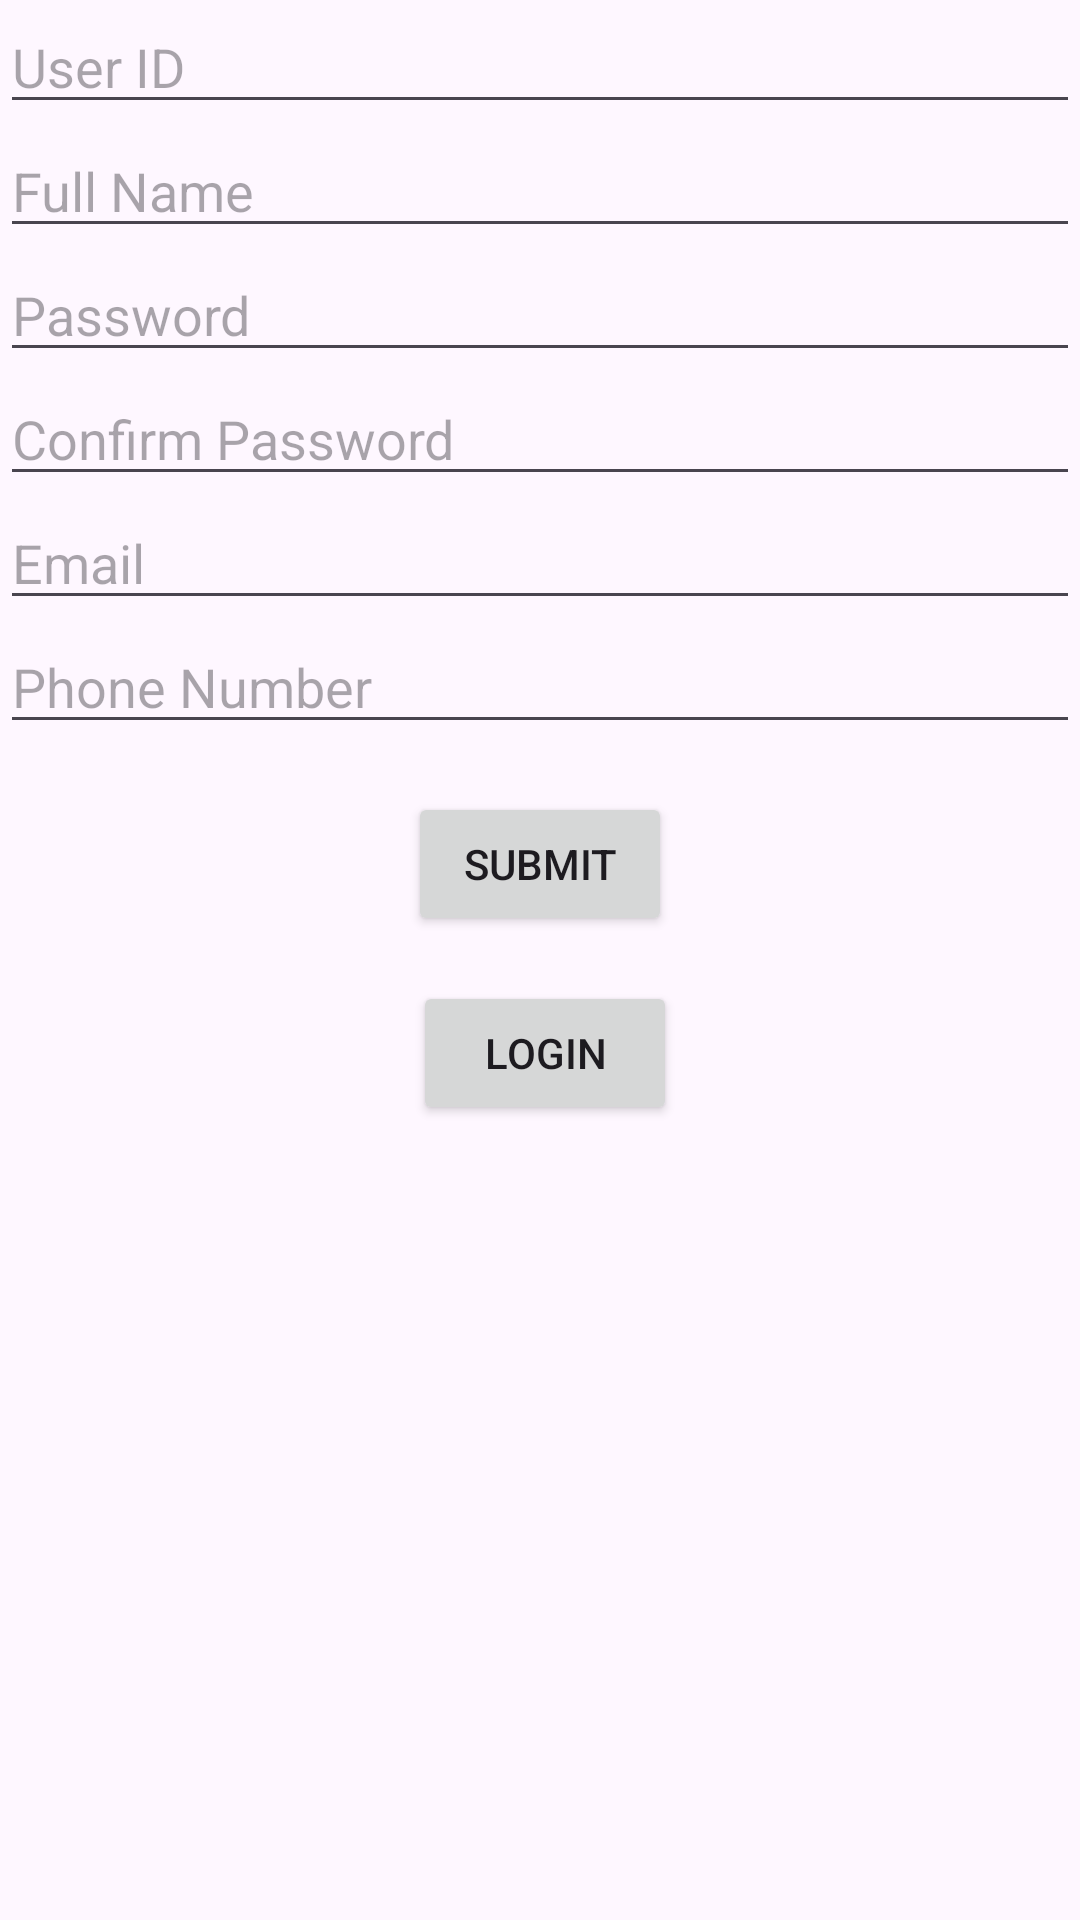

Produce the Android XML layout that renders to this screen, including the resource entries it uses.
<!-- AndroidManifest.xml: application theme Theme.StudyChat -->
<!-- res/layout/activity_main.xml -->
<?xml version="1.0" encoding="utf-8"?>
<androidx.constraintlayout.widget.ConstraintLayout xmlns:android="http://schemas.android.com/apk/res/android"
    xmlns:app="http://schemas.android.com/apk/res-auto"
    xmlns:tools="http://schemas.android.com/tools"
    android:layout_width="match_parent"
    android:layout_height="match_parent"
    android:layout_margin="10dp"
    tools:context=".Activity.MainActivity">

    <EditText
        android:id="@+id/editUserId"
        android:layout_width="0dp"
        android:layout_height="wrap_content"
        android:hint="User ID"
        app:layout_constraintEnd_toEndOf="parent"
        app:layout_constraintStart_toStartOf="parent"
        app:layout_constraintTop_toTopOf="parent" />

    <EditText
        android:id="@+id/editFullName"
        android:layout_width="0dp"
        android:layout_height="wrap_content"
        android:hint="Full Name"
        app:layout_constraintEnd_toEndOf="parent"
        app:layout_constraintStart_toStartOf="parent"
        app:layout_constraintTop_toBottomOf="@+id/editUserId" />

    <EditText
        android:id="@+id/editPassword"
        android:layout_width="0dp"
        android:layout_height="wrap_content"
        android:inputType="textPassword"
        android:hint="Password"
        app:layout_constraintEnd_toEndOf="parent"
        app:layout_constraintStart_toStartOf="parent"
        app:layout_constraintTop_toBottomOf="@+id/editFullName" />

    <EditText
        android:id="@+id/editConfirmPassword"
        android:layout_width="0dp"
        android:layout_height="wrap_content"
        android:inputType="textPassword"
        android:hint="Confirm Password"
        app:layout_constraintEnd_toEndOf="parent"
        app:layout_constraintStart_toStartOf="parent"
        app:layout_constraintTop_toBottomOf="@+id/editPassword" />

    <EditText
        android:id="@+id/editEmail"
        android:layout_width="0dp"
        android:layout_height="wrap_content"
        android:inputType="textEmailAddress"
        android:hint="Email"
        app:layout_constraintEnd_toEndOf="parent"
        app:layout_constraintStart_toStartOf="parent"
        app:layout_constraintTop_toBottomOf="@+id/editConfirmPassword" />

    <EditText
        android:id="@+id/editPhoneNumber"
        android:layout_width="0dp"
        android:layout_height="wrap_content"
        android:inputType="phone"
        android:hint="Phone Number"
        app:layout_constraintEnd_toEndOf="parent"
        app:layout_constraintStart_toStartOf="parent"
        app:layout_constraintTop_toBottomOf="@+id/editEmail" />

    
    <Button
        android:id="@+id/btnSubmit"
        android:layout_width="wrap_content"
        android:layout_height="wrap_content"
        android:text="Submit"
        app:layout_constraintTop_toBottomOf="@+id/editPhoneNumber"
        app:layout_constraintEnd_toEndOf="parent"
        app:layout_constraintStart_toStartOf="parent"
        android:layout_marginTop="16dp"/>


    <Button
        android:id="@+id/btnLogin"
        android:layout_width="wrap_content"
        android:layout_height="wrap_content"
        android:text="Login"
        app:layout_constraintBottom_toBottomOf="parent"
        app:layout_constraintEnd_toEndOf="parent"
        app:layout_constraintHorizontal_bias="0.506"
        app:layout_constraintStart_toStartOf="parent"
        app:layout_constraintTop_toBottomOf="@+id/editPassword"
        app:layout_constraintVertical_bias="0.434" />


</androidx.constraintlayout.widget.ConstraintLayout>
<!-- resources referenced by this layout -->
<resources>
  <style name="Theme.StudyChat" parent="Base.Theme.StudyChat" />
  <style name="Base.Theme.StudyChat" parent="Theme.Material3.DayNight.NoActionBar">
          
          
      </style>
</resources>
